Image classification data set "Data" (addy369/Intern_IITB on GitHub). Class labels (2): benign patches, in situ patches.

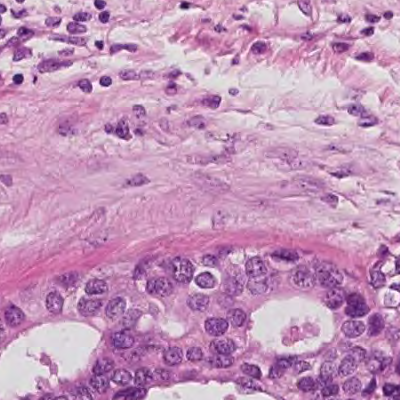
Label: in situ patches

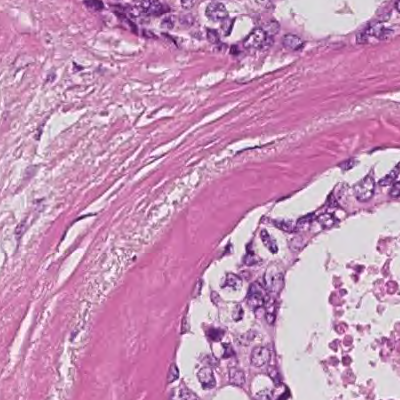
Label: in situ patches

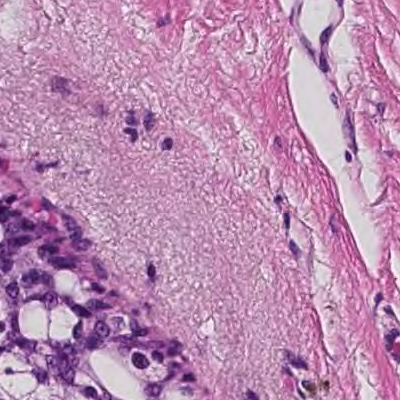
Label: in situ patches

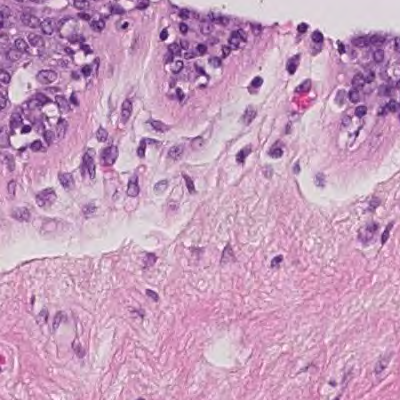
Label: benign patches

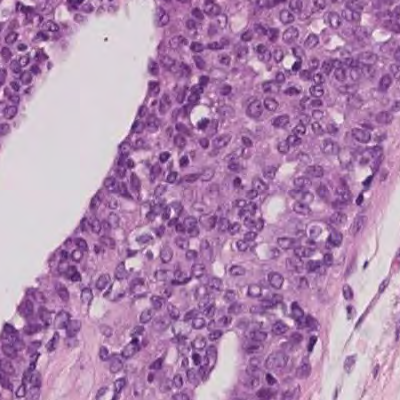
Label: benign patches

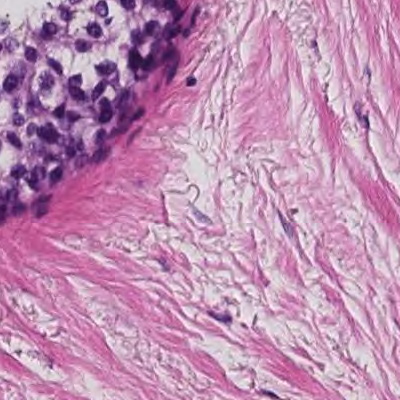
Label: in situ patches
